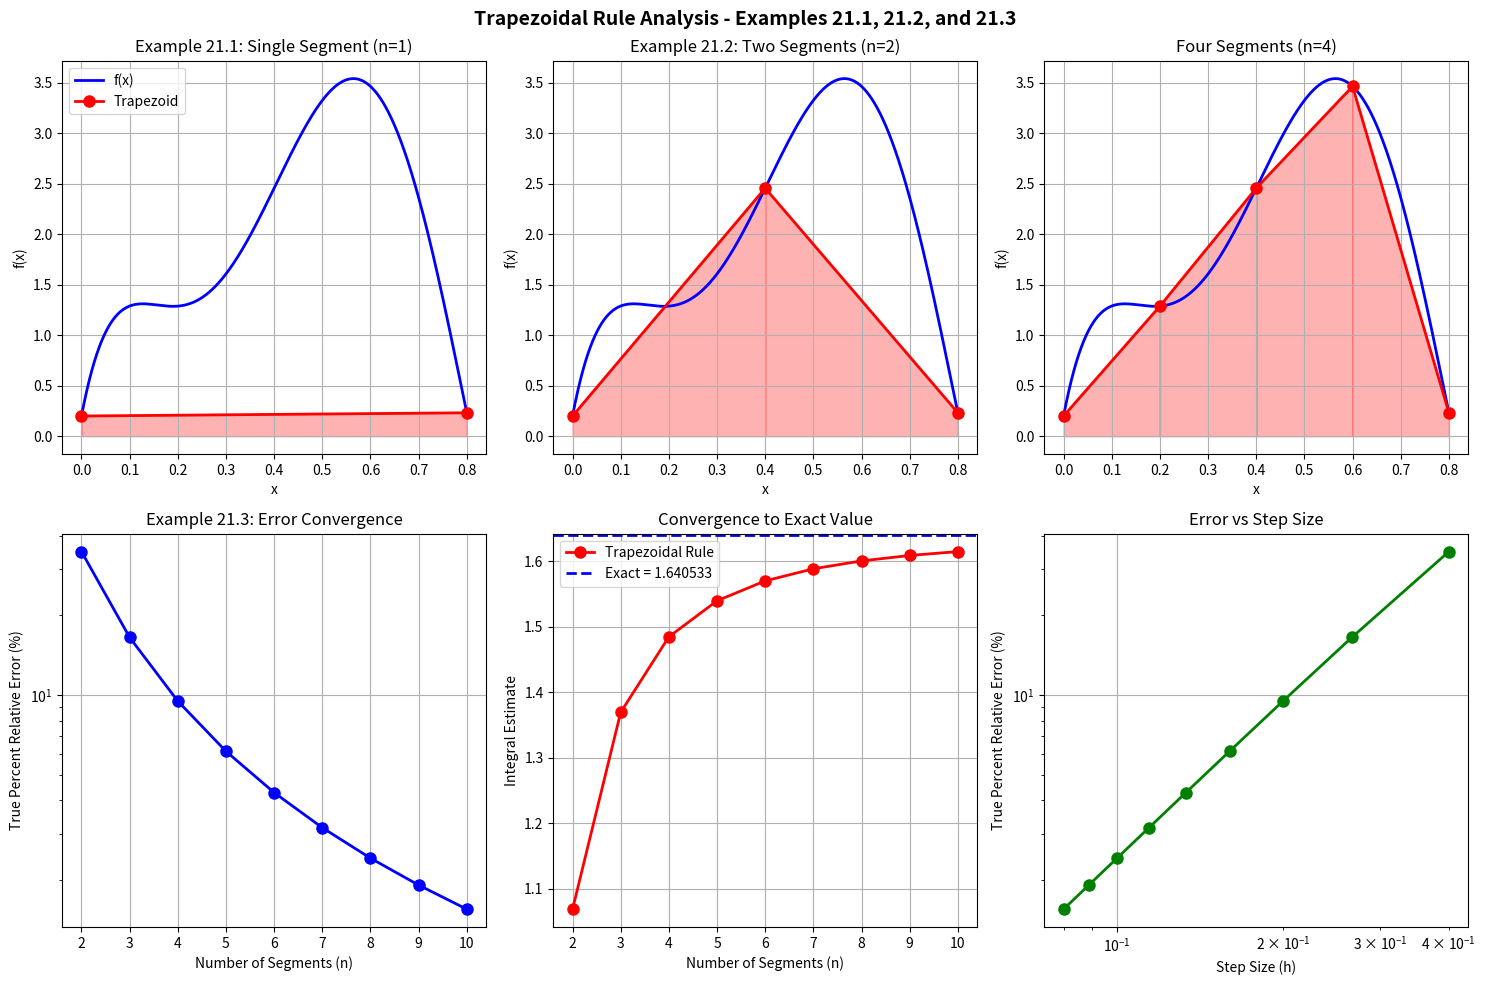

Write the Python code that produced this figure.
# Copy and paste this Python code to run separately

import numpy as np
import matplotlib.pyplot as plt

# Define the function from Table 21.1
def f(x):
    return 0.2 + 25*x - 200*x**2 + 675*x**3 - 900*x**4 + 400*x**5

# Integration limits
a = 0
b = 0.8
exact_value = 1.640533

print("=" * 60)
print("TRAPEZOIDAL RULE - Examples 21.1, 21.2, and 21.3")
print("=" * 60)
print(f"Function: f(x) = 0.2 + 25x - 200x² + 675x³ - 900x⁴ + 400x⁵")
print(f"Interval: [{a}, {b}]")
print(f"Exact value: {exact_value:.6f}\n")

# (a) Single-segment Trapezoidal Rule - Figure 21.9(a)
def Trap(h, f0, f1):
    """Single-segment trapezoidal rule"""
    return h * (f0 + f1) / 2

print("-" * 60)
print("EXAMPLE 21.1: Single-Segment Trapezoidal Rule")
print("-" * 60)

h = b - a
f0 = f(a)
f1 = f(b)

I_single = Trap(h, f0, f1)
et_single = abs((exact_value - I_single) / exact_value) * 100

print(f"Using: Trap = h * (f0 + f1) / 2")
print(f"h = {h:.4f}")
print(f"f({a}) = {f0:.4f}")
print(f"f({b}) = {f1:.4f}")
print(f"I = {I_single:.4f}")
print(f"True error εt = {et_single:.1f}%\n")

# (b) Multiple-segment Trapezoidal Rule - Figure 21.9(b)
def Trapm(h, n, f_vals):
    """Multiple-segment trapezoidal rule"""
    sum_val = f_vals[0]  # sum = f0
    for i in range(1, n):  # DOFOR i = 1, n-1
        sum_val = sum_val + 2 * f_vals[i]  # sum = sum + 2 * fi
    sum_val = sum_val + f_vals[n]  # sum = sum + fn
    return h * sum_val / 2  # Trapm = h * sum / 2

print("-" * 60)
print("EXAMPLE 21.2: Multiple-Segment Trapezoidal Rule (n=2)")
print("-" * 60)

n = 2
h2 = (b - a) / n
x = np.linspace(a, b, n+1)
fx = f(x)

I_n2 = Trapm(h2, n, fx)
et_n2 = abs((exact_value - I_n2) / exact_value) * 100

print(f"Using: sum = f0")
print(f"       DOFOR i = 1, n-1: sum = sum + 2*fi")
print(f"       sum = sum + fn")
print(f"       Trapm = h * sum / 2\n")
print(f"n = {n} segments")
print(f"h = {h2:.4f}")
print(f"x values: {x}")
print(f"f(x) values: {fx}")
print(f"I = {I_n2:.4f}")
print(f"True error εt = {et_n2:.1f}%\n")

# EXAMPLE 21.3: Convergence Analysis (Table 21.1)
print("-" * 60)
print("EXAMPLE 21.3: Convergence Analysis (Table 21.1)")
print("-" * 60)
print(f"{'n':>4} {'h':>10} {'I':>12} {'εt (%)':>10}")
print("-" * 60)

n_values = [2, 3, 4, 5, 6, 7, 8, 9, 10]
results = []

for n in n_values:
    h = (b - a) / n
    x = np.linspace(a, b, n+1)
    fx = f(x)
    
    I = Trapm(h, n, fx)
    et = abs((exact_value - I) / exact_value) * 100
    
    results.append([n, h, I, et])
    print(f"{n:4d} {h:10.4f} {I:12.4f} {et:9.1f}")

print("=" * 60 + "\n")

# Visualization
results = np.array(results)
fig, axes = plt.subplots(2, 3, figsize=(15, 10))

# Plot 1: Single-segment
x_plot = np.linspace(a, b, 1000)
axes[0, 0].plot(x_plot, f(x_plot), 'b-', linewidth=2, label='f(x)')
x1 = np.array([a, b])
y1 = f(x1)
axes[0, 0].plot(x1, y1, 'ro-', markersize=8, linewidth=2, label='Trapezoid')
axes[0, 0].fill_between(x1, 0, y1, alpha=0.3, color='r')
axes[0, 0].grid(True)
axes[0, 0].set_xlabel('x')
axes[0, 0].set_ylabel('f(x)')
axes[0, 0].set_title('Example 21.1: Single Segment (n=1)')
axes[0, 0].legend()

# Plot 2: Two segments
axes[0, 1].plot(x_plot, f(x_plot), 'b-', linewidth=2, label='f(x)')
n_demo = 2
x_demo = np.linspace(a, b, n_demo+1)
y_demo = f(x_demo)
axes[0, 1].plot(x_demo, y_demo, 'ro-', markersize=8, linewidth=2)
for j in range(n_demo):
    axes[0, 1].fill_between([x_demo[j], x_demo[j+1]], 0, 
                            [y_demo[j], y_demo[j+1]], alpha=0.3, color='r')
axes[0, 1].grid(True)
axes[0, 1].set_xlabel('x')
axes[0, 1].set_ylabel('f(x)')
axes[0, 1].set_title('Example 21.2: Two Segments (n=2)')

# Plot 3: Four segments
axes[0, 2].plot(x_plot, f(x_plot), 'b-', linewidth=2)
n_demo = 4
x_demo = np.linspace(a, b, n_demo+1)
y_demo = f(x_demo)
axes[0, 2].plot(x_demo, y_demo, 'ro-', markersize=8, linewidth=2)
for j in range(n_demo):
    axes[0, 2].fill_between([x_demo[j], x_demo[j+1]], 0, 
                            [y_demo[j], y_demo[j+1]], alpha=0.3, color='r')
axes[0, 2].grid(True)
axes[0, 2].set_xlabel('x')
axes[0, 2].set_ylabel('f(x)')
axes[0, 2].set_title('Four Segments (n=4)')

# Plot 4: Error convergence
axes[1, 0].semilogy(results[:, 0], results[:, 3], 'bo-', markersize=8, linewidth=2)
axes[1, 0].grid(True)
axes[1, 0].set_xlabel('Number of Segments (n)')
axes[1, 0].set_ylabel('True Percent Relative Error (%)')
axes[1, 0].set_title('Example 21.3: Error Convergence')

# Plot 5: Integral estimate convergence
axes[1, 1].plot(results[:, 0], results[:, 2], 'ro-', markersize=8, linewidth=2, label='Trapezoidal Rule')
axes[1, 1].axhline(y=exact_value, color='b', linestyle='--', linewidth=2, label='Exact = 1.640533')
axes[1, 1].grid(True)
axes[1, 1].set_xlabel('Number of Segments (n)')
axes[1, 1].set_ylabel('Integral Estimate')
axes[1, 1].set_title('Convergence to Exact Value')
axes[1, 1].legend()

# Plot 6: Step size vs error
axes[1, 2].loglog(results[:, 1], results[:, 3], 'go-', markersize=8, linewidth=2)
axes[1, 2].grid(True)
axes[1, 2].set_xlabel('Step Size (h)')
axes[1, 2].set_ylabel('True Percent Relative Error (%)')
axes[1, 2].set_title('Error vs Step Size')

plt.suptitle('Trapezoidal Rule Analysis - Examples 21.1, 21.2, and 21.3', 
             fontsize=14, fontweight='bold')
plt.tight_layout()
plt.show()
